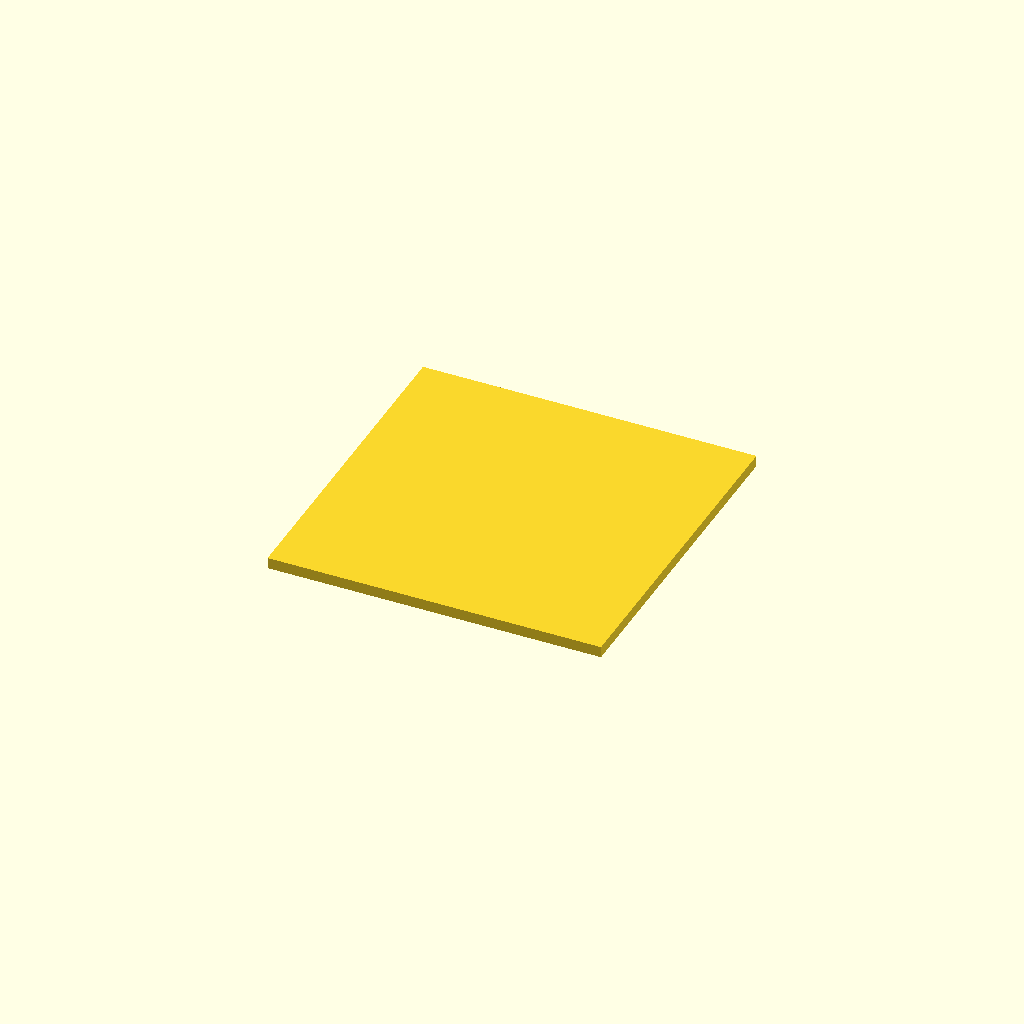
Cell 1 — every parameter at its default value.
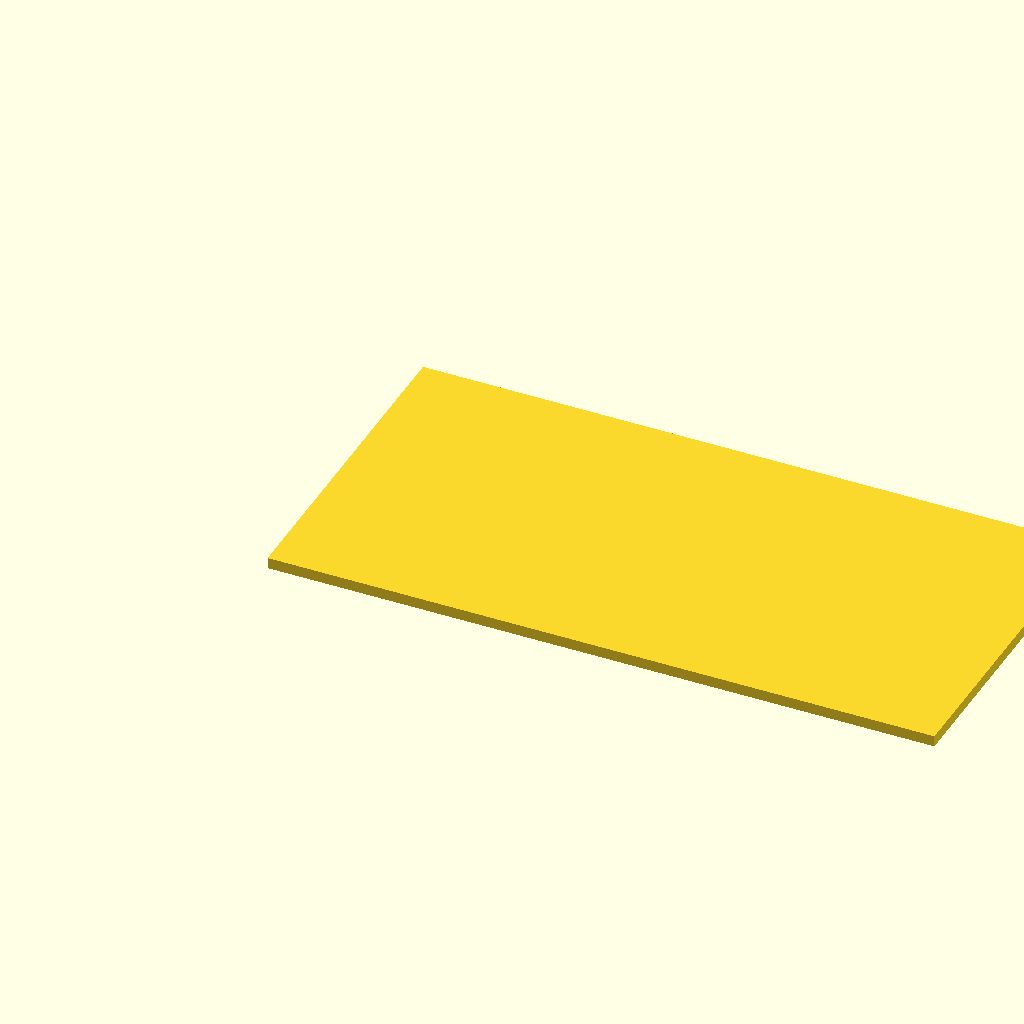
Cell 2: baseXDimension = 60 (everything else at default).
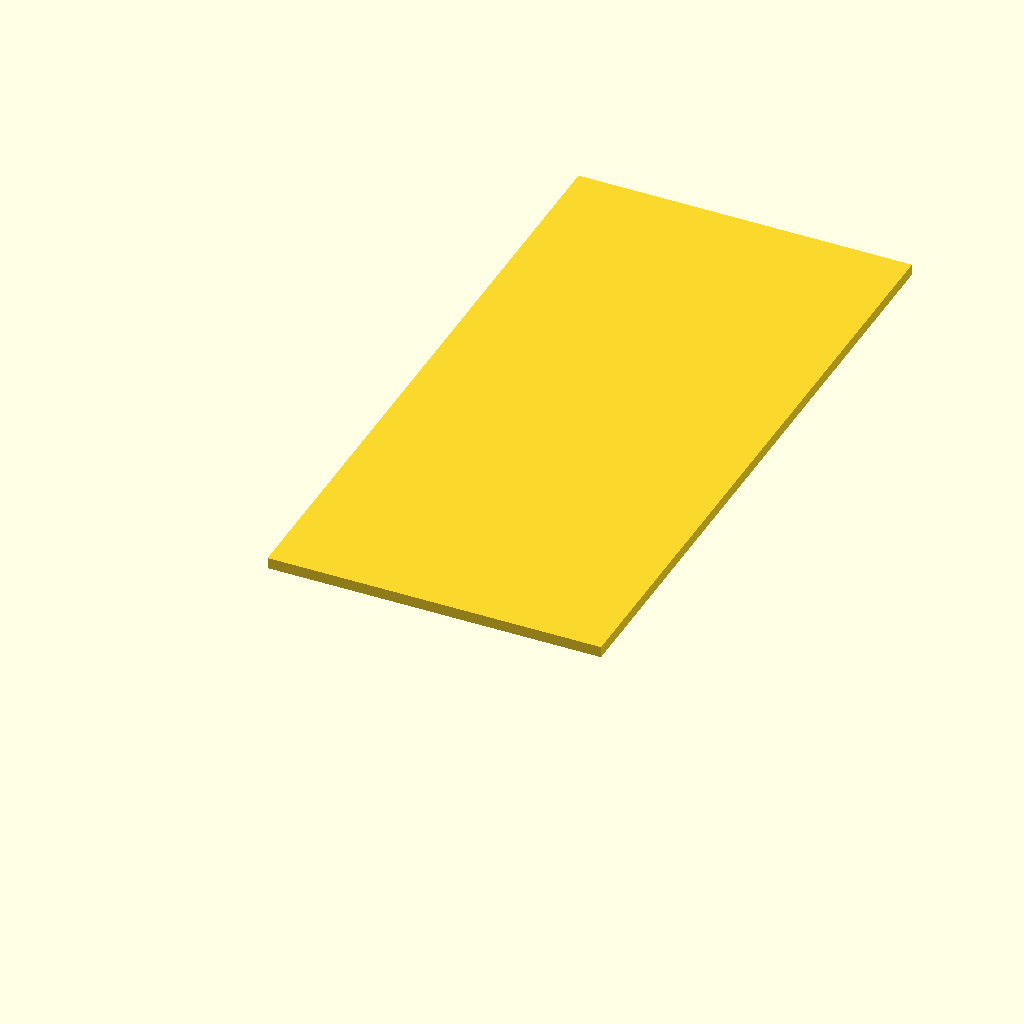
Cell 3: the same model with baseYDimension = 60.
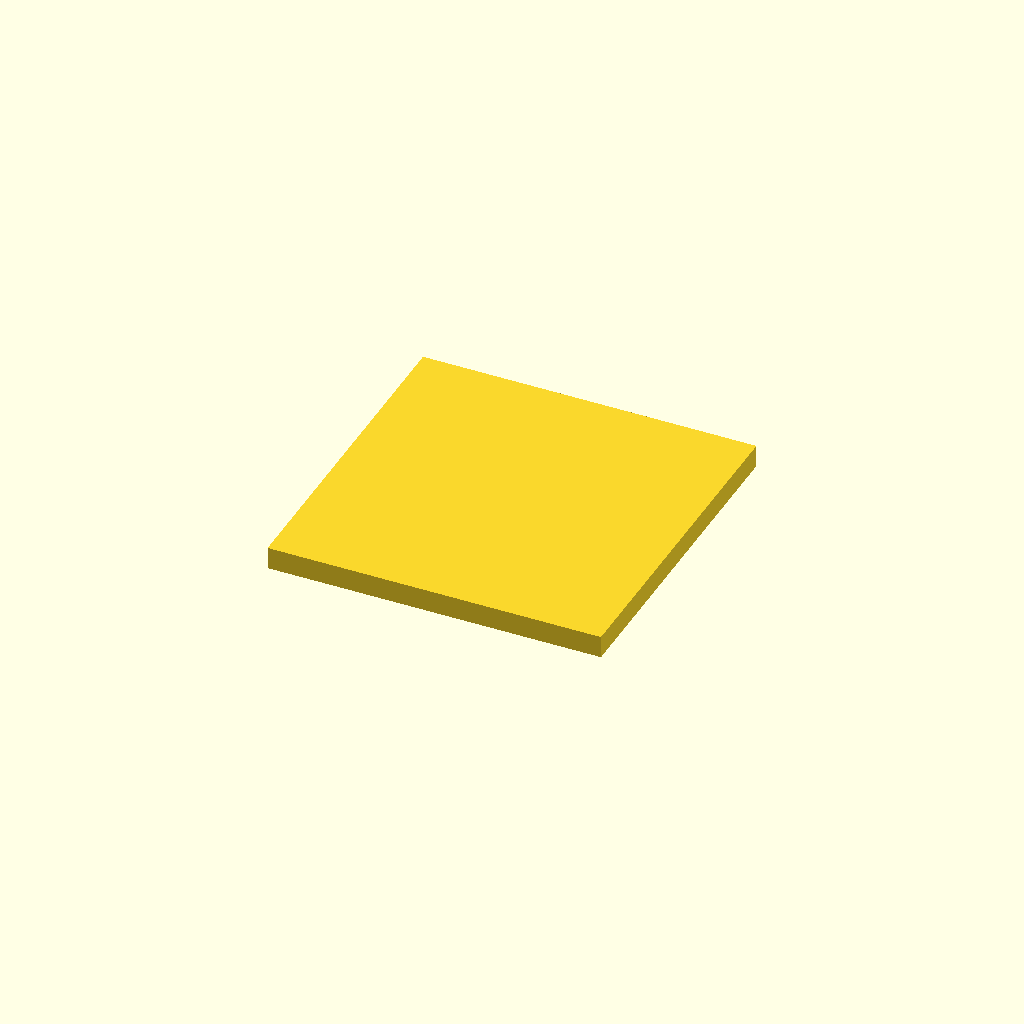
Cell 4: the same model with baseHeight = 2.
All cells are drawn from one camera (rotation 55°, 0°, 25°, orthographic, colour scheme Cornfield), so only the parameter changes between them.
OpenSCAD source file Nut and bolt fit test/Nut and bolt fit test.scad:
/**
 * A way to test the fit of nut and bolt print measurements
 *
 * 2019-09-03: costmo
 * https://github.com/appideasDOTcom/3dPrinterModels
 * https://appideas.com/blog
**/

// Render quality settings.
$fa = 3;
$fs = 0.2;

baseXDimension = 30;
baseYDimension = 30;
baseHeight = 1.0;

nutTrapHeight = 3;
nutTrapWidth = 1.6;


base();


module base()
{
    cube( [baseXDimension, baseYDimension, baseHeight] );
}

module m4()
{

}

module m5()
{

}

module makeText( input, fontSize, fontHeight )
{
	font = "monaco";

	linear_extrude( height = fontHeight, twist = 0, center = false )
	{
		text( input, font = font, size = (fontSize * 1) );
	}
}
Customizer parameters (derived from the source; name, type, default, range or options):
baseXDimension: number, default 30
baseYDimension: number, default 30
baseHeight: number, default 1
nutTrapHeight: number, default 3
nutTrapWidth: number, default 1.6
